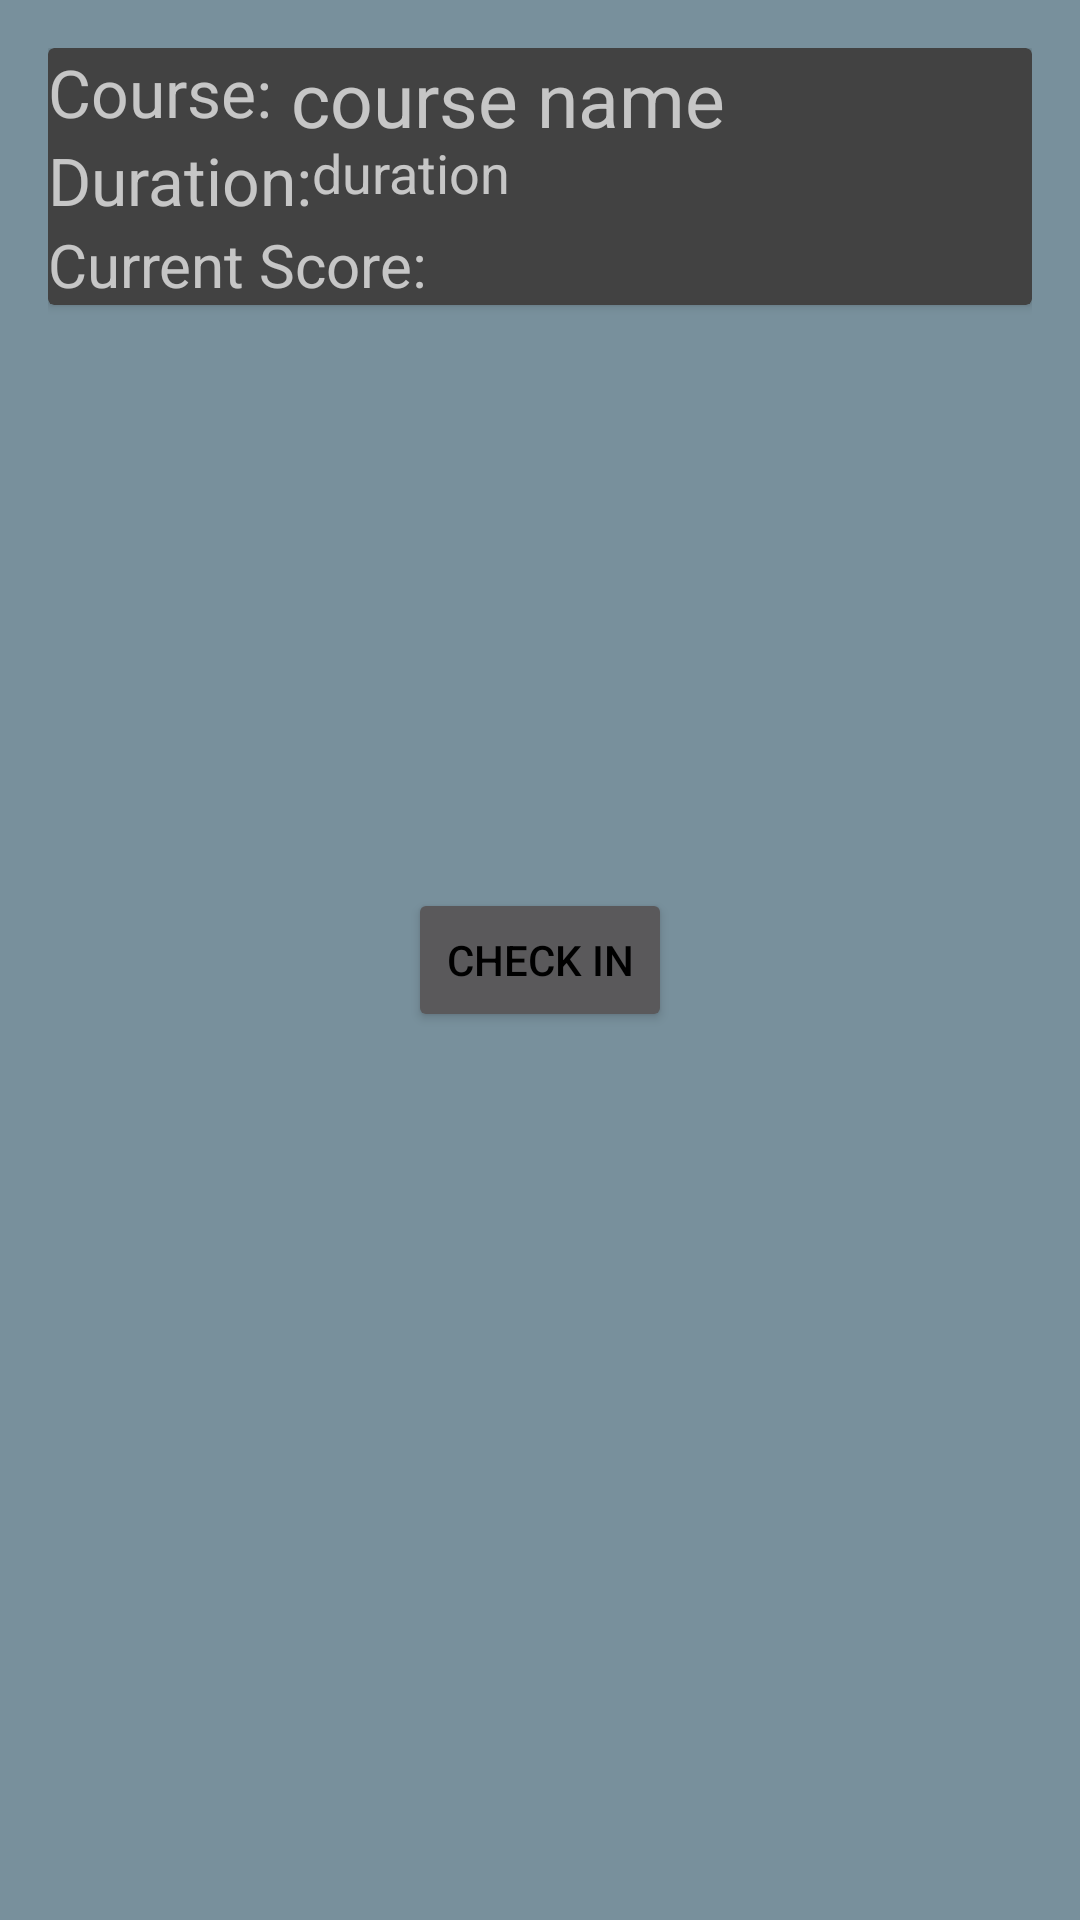

Layout XML and referenced resources for this Android screen:
<!-- AndroidManifest.xml: application theme AppTheme -->
<!-- res/layout/fragment_student_attendance.xml -->
<FrameLayout xmlns:android="http://schemas.android.com/apk/res/android"
    xmlns:tools="http://schemas.android.com/tools"
    android:layout_width="match_parent"
    android:layout_height="match_parent"
    tools:context="com.team2.android.proctor.ui.AttendanceFragment">

    <RelativeLayout xmlns:android="http://schemas.android.com/apk/res/android"
        xmlns:app="http://schemas.android.com/apk/res-auto"
        xmlns:tools="http://schemas.android.com/tools"
        android:layout_width="match_parent"
        android:layout_height="match_parent"
        android:paddingBottom="@dimen/activity_vertical_margin"
        android:paddingLeft="@dimen/activity_horizontal_margin"
        android:paddingRight="@dimen/activity_horizontal_margin"
        android:paddingTop="@dimen/activity_vertical_margin"
        app:layout_behavior="@string/appbar_scrolling_view_behavior"
        tools:context=".ui.AttendanceFragment">

    <android.support.v7.widget.CardView
        android:id="@+id/cv"
        android:layout_width="match_parent"
        android:layout_height="wrap_content">
    <RelativeLayout
        android:layout_width="wrap_content"
        android:layout_height="wrap_content">
        <TextView
            android:layout_width="wrap_content"
            android:layout_height="wrap_content"
            android:text="Course:"
            android:id="@+id/tv1"
            android:layout_alignParentTop="true"
            android:layout_alignParentStart="true"
            android:textSize="22sp"/>

        <TextView
            android:layout_width="wrap_content"
            android:layout_height="wrap_content"
            android:text=" course name"
            android:id="@+id/course_tv"
            android:layout_alignParentTop="true"
            android:layout_toEndOf="@+id/tv1"
            android:textSize="25sp"/>


        <TextView
            android:layout_width="wrap_content"
            android:layout_height="wrap_content"
            android:text="Duration:"
            android:id="@+id/tv2"
            android:layout_below="@+id/tv1"
            android:textSize="22sp"/>

        <TextView
            android:layout_width="wrap_content"
            android:layout_height="wrap_content"
            android:text="duration"
            android:id="@+id/duration_tv"
            android:layout_below="@+id/tv1"
            android:layout_toEndOf="@+id/tv2"
            android:textSize="18sp"/>

        <TextView
            android:layout_width="wrap_content"
            android:layout_height="wrap_content"
            android:text="Current Score:"
            android:id="@+id/attend_score"
            android:layout_below="@+id/tv2"
            android:textSize="20sp"/>
        </RelativeLayout>
        </android.support.v7.widget.CardView>

        <Button
            android:layout_width="wrap_content"
            android:layout_height="wrap_content"
            android:text="CHECK IN"
            android:id="@+id/checkin_btn"
            android:layout_centerVertical="true"
            android:layout_centerHorizontal="true"
            android:visibility="visible"
            />

        <TextView
            android:layout_width="wrap_content"
            android:layout_height="wrap_content"
            android:text="You've already checked into this class"
            android:id="@+id/already_chk"
            android:layout_above="@+id/checkin_btn"
            android:textSize="20sp"
            android:visibility="invisible"/>


    </RelativeLayout>

</FrameLayout>
<!-- resources referenced by this layout -->
<resources>
  <dimen name="activity_horizontal_margin">16dp</dimen>
  <dimen name="activity_vertical_margin">16dp</dimen>
  <style name="AppTheme" parent="Theme.AppCompat.NoActionBar">
          
          <item name="colorPrimary">@color/myPrimaryColor</item>
          <item name="colorPrimaryDark">@color/myPrimaryDarkColor</item>
          <item name="colorAccent">@color/myAccentColor</item>
          <item name="android:textColorPrimary">@color/myTextPrimaryColor</item>
          <item name="drawerArrowStyle">@style/DrawerArrowStyle</item>
  
          <item name="android:windowBackground">@color/myWindowBackground</item>
      </style>
  <color name="myPrimaryColor">#78909C</color>
  <color name="myPrimaryDarkColor">#607D8B</color>
  <color name="myAccentColor">#006064</color>
  <color name="myTextPrimaryColor">#000000</color>
  <style name="DrawerArrowStyle" parent="Widget.AppCompat.DrawerArrowToggle">
          <item name="spinBars">true</item>
          <item name="color">@android:color/white</item>
      </style>
  <color name="myWindowBackground">#78909C</color>
</resources>
